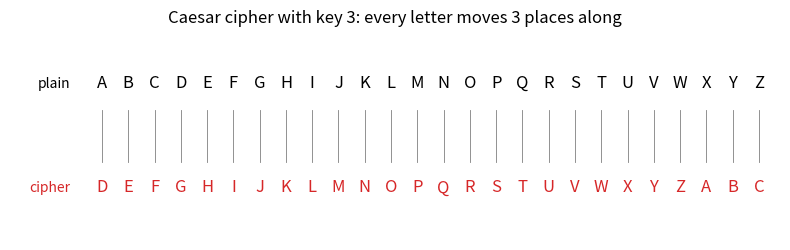
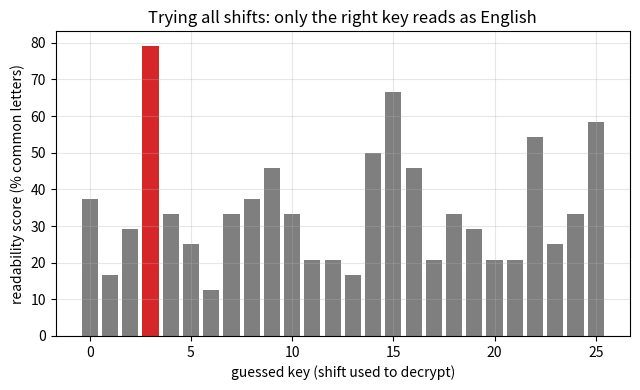

These charts were generated, in order, by the following Python code:
"""Session 1 (Level 1): a secret message, the Caesar shift cipher, and why it is easy to break.

Run:  python start.py 1
"""
# %% [markdown]
# # Session 1: a secret message
# **A. Real-world problem.** You want to pass a note in class so that only your friend can
# read it. A very old trick, used by Julius Caesar, is to *shift* every letter along the
# alphabet by a fixed number. This is a **toy cipher**: it is perfect for learning and
# useless for protecting anything real. Today you encrypt and decrypt by hand and in code,
# then discover why anyone can break it in a minute.
#
# **Plan.** (1) shift letters with modular arithmetic, (2) decrypt, (3) try all shifts,
# (4) let the computer pick the readable one.

# %%
import pathlib
import string
import time

OUT = (pathlib.Path(__file__).resolve().parent if "__file__" in globals() else pathlib.Path(".")) / "out"
ALPHABET = string.ascii_uppercase           # A..Z, 26 letters
MESSAGE = "MEET ME AT THE OLD GATE AT NOON"  # the secret note used in the app
COMMON = "ETAOINSHR"                         # the nine most common English letters


# %% [markdown]
# ## Step 1: shift a letter
# Number the letters A=0, B=1, ..., Z=25. Encrypting with key k means: new number =
# (old number + k) mod 26. "mod 26" means: after Z, wrap round to A.
#
# Check by hand with k = 3: H is 7, so 7 + 3 = 10, which is K. E is 4, so 7 -> K, 4 -> H.
# "HELLO" becomes "KHOOR". Y is 24, and 24 + 3 = 27, which wraps to 27 - 26 = 1, so Y -> B.

# %%
def shift_text(text, k):
    """Shift every letter by k places (k can be negative or larger than 25).
    Letters keep their case; spaces and punctuation are left alone."""
    out = []
    for ch in text:
        if ch.isalpha() and ch.isascii():
            base = ord("A") if ch.isupper() else ord("a")
            out.append(chr((ord(ch) - base + k) % 26 + base))
        else:
            out.append(ch)
    return "".join(out)


def caesar_encrypt(text, k):
    return shift_text(text, k)


def caesar_decrypt(text, k):
    return shift_text(text, -k)


# %% [markdown]
# ## Step 2: try every shift
# Shift 0 and shift 26 change nothing, so there are only **25** useful keys. An attacker
# does not need to be clever: write down all 25 shifts and read the one that makes sense.

# %%
def all_shifts(ciphertext):
    """Return [(k, text), ...] for k = 1..25: the ciphertext decrypted with each key."""
    return [(k, caesar_decrypt(ciphertext, k)) for k in range(1, 26)]


# %% [markdown]
# ## Step 3: let the computer read for us
# English uses some letters much more than others. The nine letters E T A O I N S H R make
# up most of normal English text, while a random mix of letters would give only 9/26,
# about 35 percent. A *readability score* = share of letters that are in COMMON.
# The right shift gives a high score; wrong shifts give low ones.

# %%
def readability(text):
    """Fraction of the letters of text that are among the nine common letters."""
    letters = [c for c in text.upper() if c in ALPHABET]
    if not letters:
        return 0.0
    return sum(c in COMMON for c in letters) / len(letters)


def score_by_guess(ciphertext):
    """Readability of the ciphertext decrypted with each guess 0..25 (26 numbers)."""
    return [readability(caesar_decrypt(ciphertext, g)) for g in range(26)]


def best_shift(ciphertext):
    """The guess (0..25) whose decryption looks most like English."""
    scores = score_by_guess(ciphertext)
    return max(range(26), key=lambda g: scores[g])


def time_to_try_all(ciphertext):
    """Seconds the computer needs to decrypt with all 25 keys and score them."""
    t0 = time.perf_counter()
    best_shift(ciphertext)
    return time.perf_counter() - t0


# %% [markdown]
# ## Step 4: see it
# Left: the two alphabet rows (plain on top, cipher below) for key 3. Right: the
# readability score for each of the 26 guesses on a message encrypted with key 3. Only one
# guess stands out: the right one.

# %%
if __name__ == "__main__":
    import matplotlib.pyplot as plt

    OUT.mkdir(exist_ok=True)
    key = 3
    ct = caesar_encrypt(MESSAGE, key)
    print("message   :", MESSAGE)
    print("ciphertext:", ct)
    print("HELLO with key 3 ->", caesar_encrypt("HELLO", 3))
    print("best guess:", best_shift(ct), " time to try all keys: %.5f s" % time_to_try_all(ct))
    for k, t in all_shifts(ct)[:5]:
        print(f"  key {k:2d}: {t}")
    sc = score_by_guess(ct)
    print("score at the right guess: %.3f ; best wrong guess: %.3f" % (sc[key], max(s for g, s in enumerate(sc) if g != key)))

    fig, ax = plt.subplots(figsize=(8, 2.6))
    for i, ch in enumerate(ALPHABET):
        ax.text(i, 1, ch, ha="center", va="center", fontsize=12)
        ax.text(i, 0, ALPHABET[(i + key) % 26], ha="center", va="center", fontsize=12, color="tab:red")
        ax.plot([i, i], [0.25, 0.75], color="gray", lw=0.6)
    ax.text(-1.2, 1, "plain", ha="right", va="center")
    ax.text(-1.2, 0, "cipher", ha="right", va="center", color="tab:red")
    ax.set_xlim(-3.5, 25.8)
    ax.set_ylim(-0.5, 1.5)
    ax.axis("off")
    ax.set_title("Caesar cipher with key 3: every letter moves 3 places along")
    fig.tight_layout()
    fig.savefig(OUT / "caesar_wheel.png", dpi=120)

    fig2, ax2 = plt.subplots(figsize=(6.5, 4))
    ax2.bar(range(26), [100 * s for s in sc], color=["tab:red" if g == key else "tab:gray" for g in range(26)])
    ax2.set_xlabel("guessed key (shift used to decrypt)")
    ax2.set_ylabel("readability score (% common letters)")
    ax2.set_title("Trying all shifts: only the right key reads as English")
    ax2.grid(alpha=0.3)
    fig2.tight_layout()
    fig2.savefig(OUT / "try_all_shifts.png", dpi=120)
    print("saved figures in", OUT)

# %% [markdown]
# ## Try it
# Do the coding tasks, answer the four questions in the README (section F), then run the
# checkpoint. Remember: Caesar is a toy. Real systems use vetted libraries, never home-made
# ciphers.
